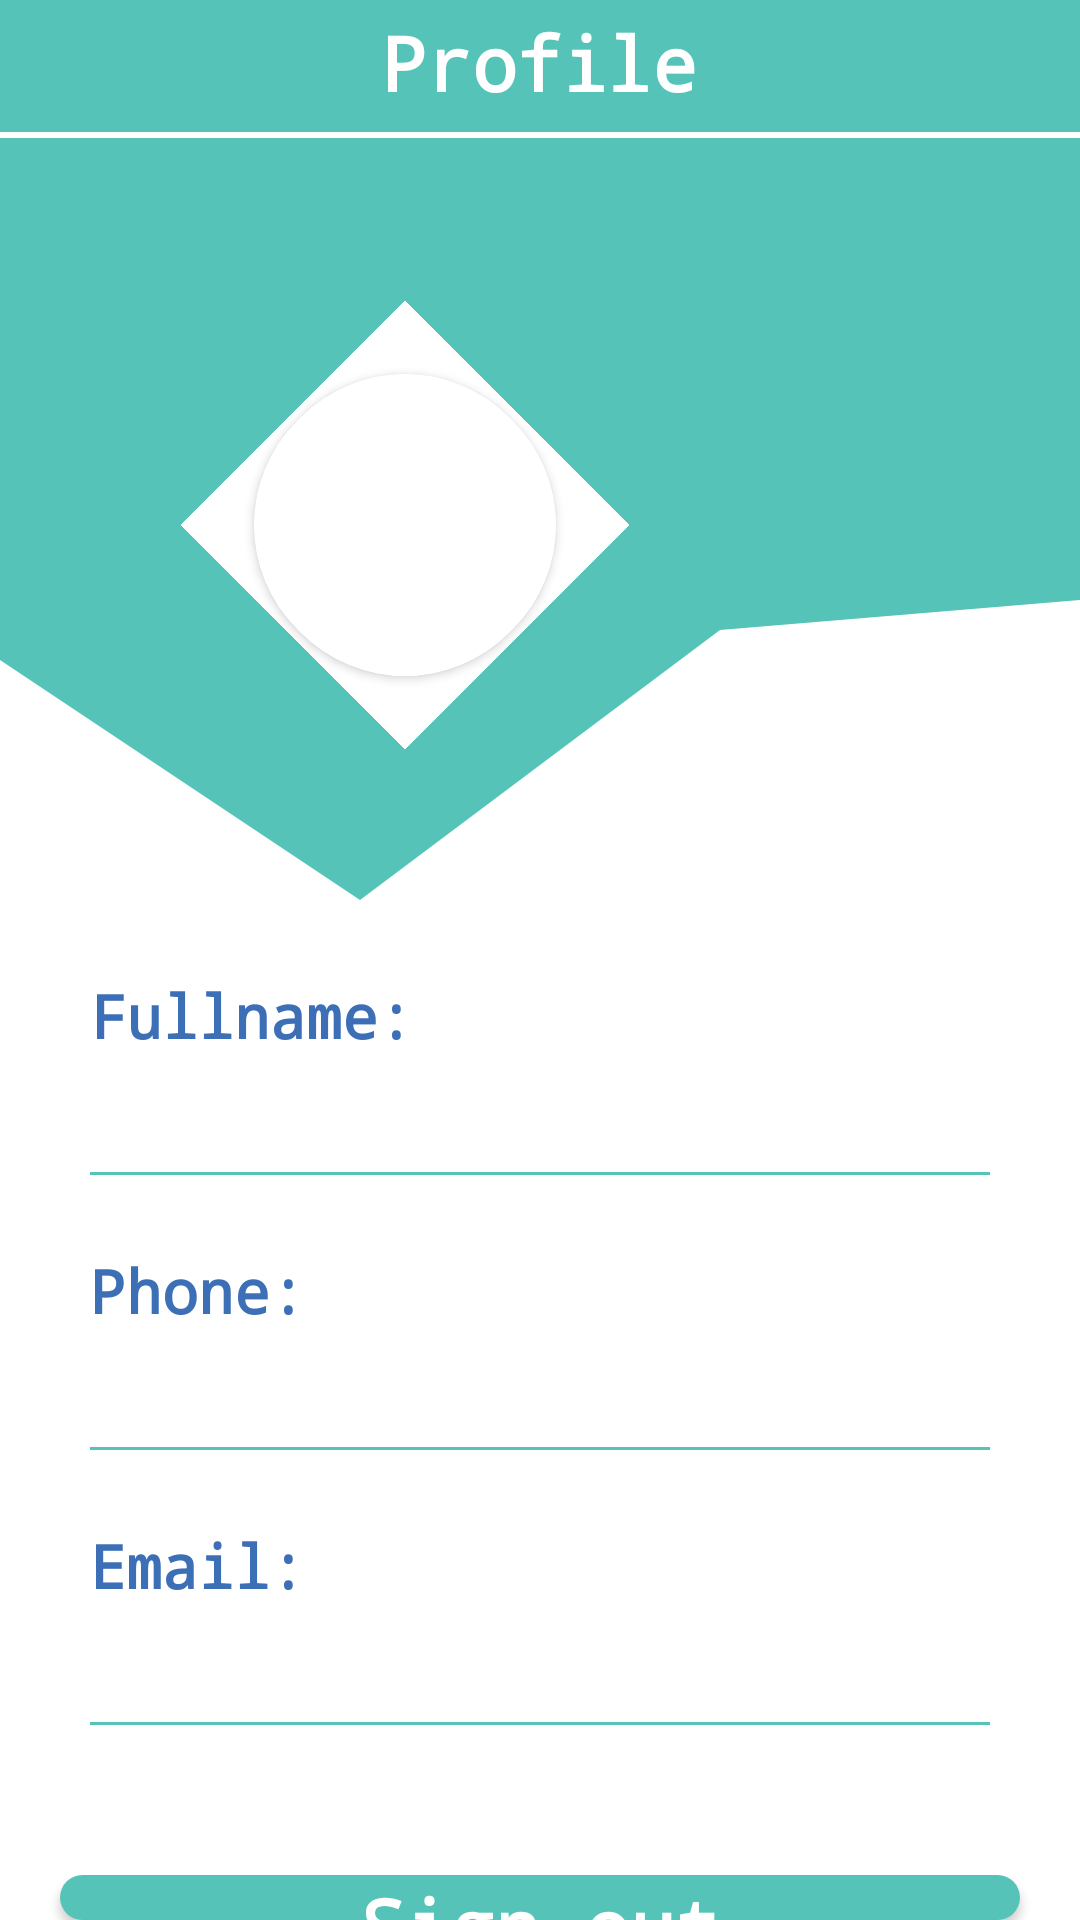

The Android layout XML behind this screen, and the referenced resources:
<!-- AndroidManifest.xml: application theme Theme.AiThi_QuanLySach -->
<!-- res/layout/fragment_profile.xml -->
<?xml version="1.0" encoding="utf-8"?>
<FrameLayout xmlns:android="http://schemas.android.com/apk/res/android"
    xmlns:tools="http://schemas.android.com/tools"
    android:layout_width="match_parent"
    android:layout_height="match_parent"
    xmlns:app="http://schemas.android.com/apk/res-auto"
    tools:context=".ProfileFragment">

    <RelativeLayout
        android:layout_width="match_parent"
        android:layout_height="match_parent">
        <LinearLayout
            android:layout_width="match_parent"
            android:layout_height="wrap_content"
            android:orientation="vertical">

            <RelativeLayout
                android:layout_width="match_parent"
                android:layout_height="200dp"
                android:background="#56C3B8"></RelativeLayout>

            <RelativeLayout
                android:layout_width="match_parent"
                android:layout_height="100dp"
                android:background="@drawable/ic_background_profile1">
            </RelativeLayout>

        </LinearLayout>

        <RelativeLayout
            android:id="@+id/navigation_Bar"
            android:layout_width="match_parent"
            android:layout_height="50dp"
            android:background="#56C3B8"
            android:gravity="center_vertical">



            <TextView
                android:id="@+id/profile"
                android:layout_width="wrap_content"
                android:layout_height="wrap_content"
                android:layout_centerInParent="true"
                android:fontFamily="monospace"
                android:text="Profile"
                android:textSize="25sp"
                android:textStyle="bold"
                android:textColor="#fff"/>



            <View
                android:layout_width="match_parent"
                android:layout_height="2dp"
                android:background="#fff"
                android:layout_alignParentBottom="true"/>


        </RelativeLayout>

        <RelativeLayout
            android:id="@+id/top"
            android:layout_width="match_parent"
            android:layout_height="250dp"
            android:layout_below="@+id/navigation_Bar">

            <RelativeLayout
                android:layout_width="106dp"
                android:layout_height="106dp"
                android:layout_centerVertical="true"
                android:layout_marginLeft="82dp"
                android:background="#fff"
                android:rotation="45">

            </RelativeLayout>

            <androidx.cardview.widget.CardView
                android:id="@+id/card_avatar"
                android:layout_width="100dp"
                android:layout_height="100dp"
                android:layout_centerVertical="true"
                android:layout_marginLeft="85dp"
                android:rotation="45"
                app:cardCornerRadius="49dp">


                <ImageView
                    android:id="@+id/image_avatar"
                    android:layout_width="wrap_content"
                    android:layout_height="wrap_content"
                    android:layout_gravity="center"
                    android:rotation="-45"
                    android:src="@drawable/_72163" />


            </androidx.cardview.widget.CardView>

            <LinearLayout
                android:layout_width="wrap_content"
                android:layout_height="wrap_content"
                android:layout_marginLeft="30dp"
                android:layout_marginTop="70dp"
                android:layout_toRightOf="@+id/card_avatar"
                android:orientation="vertical">

                <TextView
                    android:id="@+id/profile_User_name"
                    android:layout_width="wrap_content"
                    android:layout_height="wrap_content"
                    android:layout_toRightOf="@+id/profile_userName"
                    android:textColor="#fff"
                    android:textSize="25sp"
                    android:textStyle="bold" />

                <View
                    android:layout_width="match_parent"
                    android:layout_height="2dp"
                    android:background="#fff" />

                <TextView
                    android:id="@+id/profile_User_id"
                    android:layout_width="wrap_content"
                    android:layout_height="wrap_content"
                    android:textColor="#fff"
                    android:textSize="12sp" />

            </LinearLayout>


        </RelativeLayout>

        <RelativeLayout
            android:id="@+id/profile_main"
            android:layout_width="match_parent"
            android:layout_height="wrap_content"
            android:layout_below="@+id/top">

            <LinearLayout
                android:layout_width="match_parent"
                android:layout_height="wrap_content"
                android:orientation="vertical">

                <LinearLayout
                    android:id="@+id/profile_boxFullname"
                    android:layout_width="match_parent"
                    android:layout_height="wrap_content"
                    android:layout_marginTop="25dp"
                    android:orientation="vertical"
                    android:paddingLeft="30dp"
                    android:paddingRight="30dp">

                    <TextView
                        android:layout_width="wrap_content"
                        android:layout_height="wrap_content"
                        android:fontFamily="monospace"
                        android:text="Fullname:"
                        android:textColor="#3D6FB7"
                        android:textSize="20sp"
                        android:textStyle="bold" />

                    <TextView
                        android:id="@+id/profile_User_fullname"
                        android:layout_width="match_parent"
                        android:layout_height="wrap_content"
                        android:layout_marginTop="5dp"
                        android:fontFamily="monospace"
                        android:textSize="25sp"
                        android:textColor="#56C3B8"
                        android:textColorHint="#94b8b8"
                        android:enabled="false"/>
                    <View
                        android:layout_width="match_parent"
                        android:layout_height="1dp"
                        android:background="#56C3B8"/>
                </LinearLayout>

                <LinearLayout
                    android:id="@+id/profile_boxPhone"
                    android:layout_width="match_parent"
                    android:layout_height="wrap_content"
                    android:layout_marginTop="25dp"
                    android:orientation="vertical"
                    android:paddingLeft="30dp"
                    android:paddingRight="30dp">

                    <TextView
                        android:layout_width="wrap_content"
                        android:layout_height="wrap_content"
                        android:fontFamily="monospace"
                        android:text="Phone:"
                        android:textColor="#3D6FB7"
                        android:textSize="20sp"
                        android:textStyle="bold" />

                    <TextView
                        android:id="@+id/profile_User_phone"
                        android:layout_width="match_parent"
                        android:layout_height="wrap_content"
                        android:layout_marginTop="5dp"
                        android:fontFamily="monospace"
                        android:textColor="#56C3B8"
                        android:textSize="25sp"
                        android:textColorHint="#94b8b8"
                        android:enabled="false"/>
                    <View
                        android:layout_width="match_parent"
                        android:layout_height="1dp"
                        android:background="#56C3B8"/>
                </LinearLayout>

                <LinearLayout
                    android:id="@+id/profile_boxEmail"
                    android:layout_width="match_parent"
                    android:layout_height="wrap_content"
                    android:layout_marginTop="25dp"
                    android:orientation="vertical"
                    android:paddingLeft="30dp"
                    android:paddingRight="30dp">

                    <TextView
                        android:layout_width="wrap_content"
                        android:layout_height="wrap_content"
                        android:fontFamily="monospace"
                        android:text="Email:"
                        android:textColor="#3D6FB7"
                        android:textSize="20sp"
                        android:textStyle="bold" />

                    <TextView
                        android:id="@+id/profile_User_email"
                        android:layout_width="match_parent"
                        android:layout_height="wrap_content"
                        android:layout_marginTop="5dp"
                        android:fontFamily="monospace"
                        android:textColor="#56C3B8"
                        android:enabled="false"
                        android:textSize="25sp"/>
                    <View
                        android:layout_width="match_parent"
                        android:layout_height="1dp"
                        android:background="#56C3B8"/>
                </LinearLayout>

            </LinearLayout>

        </RelativeLayout>

        <Button
            android:id="@+id/progile_signOut"
            android:layout_width="match_parent"
            android:layout_height="wrap_content"
            android:layout_below="@+id/profile_main"
            android:layout_centerHorizontal="true"
            android:layout_marginTop="50dp"
            android:layout_marginHorizontal="20dp"
            android:background="@drawable/background_btnsignin"
            android:fontFamily="monospace"
            android:text="Sign out"
            android:textAllCaps="false"
            android:textColor="#fff"
            android:textSize="25sp"
            android:textStyle="bold" />

    </RelativeLayout>




</FrameLayout>
<!-- resources referenced by this layout -->
<resources>
  <!-- drawable background_btnsignin (drawable-v24) -->
  <?xml version="1.0" encoding="utf-8"?>
  <shape xmlns:android="http://schemas.android.com/apk/res/android">
      <corners android:radius="30dp"/>
      <solid android:color="#56C3B8"/>
  </shape>
  <!-- drawable ic_background_profile1 (drawable-v24) -->
  <vector xmlns:android="http://schemas.android.com/apk/res/android"
      android:width="1440dp"
      android:height="320dp"
      android:viewportWidth="1440"
      android:viewportHeight="320">
    <path
        android:pathData="M0,64L480,320L960,32L1440,0L1440,0L960,0L480,0L0,0Z"
        android:fillColor="#56C3B8"/>
  </vector>
  <style name="Theme.AiThi_QuanLySach" parent="Theme.MaterialComponents.DayNight.DarkActionBar">
          
          <item name="colorPrimary">@color/purple_500</item>
          <item name="colorPrimaryVariant">@color/purple_700</item>
          <item name="colorOnPrimary">@color/white</item>
          
          <item name="colorSecondary">@color/teal_200</item>
          <item name="colorSecondaryVariant">@color/teal_700</item>
          <item name="colorOnSecondary">@color/black</item>
          
          <item name="android:statusBarColor" tools:targetApi="l">?attr/colorPrimaryVariant</item>
          
      </style>
  <!-- not gathered from this repository: default colours our renderer supplied (Android Studio template values) -->
  <color name="purple_500">#FF6200EE</color>
  <color name="purple_700">#FF3700B3</color>
  <color name="teal_200">#FF03DAC5</color>
  <color name="teal_700">#FF018786</color>
  <color name="black">#FF000000</color>
  <color name="white">#FFFFFFFF</color>
</resources>
